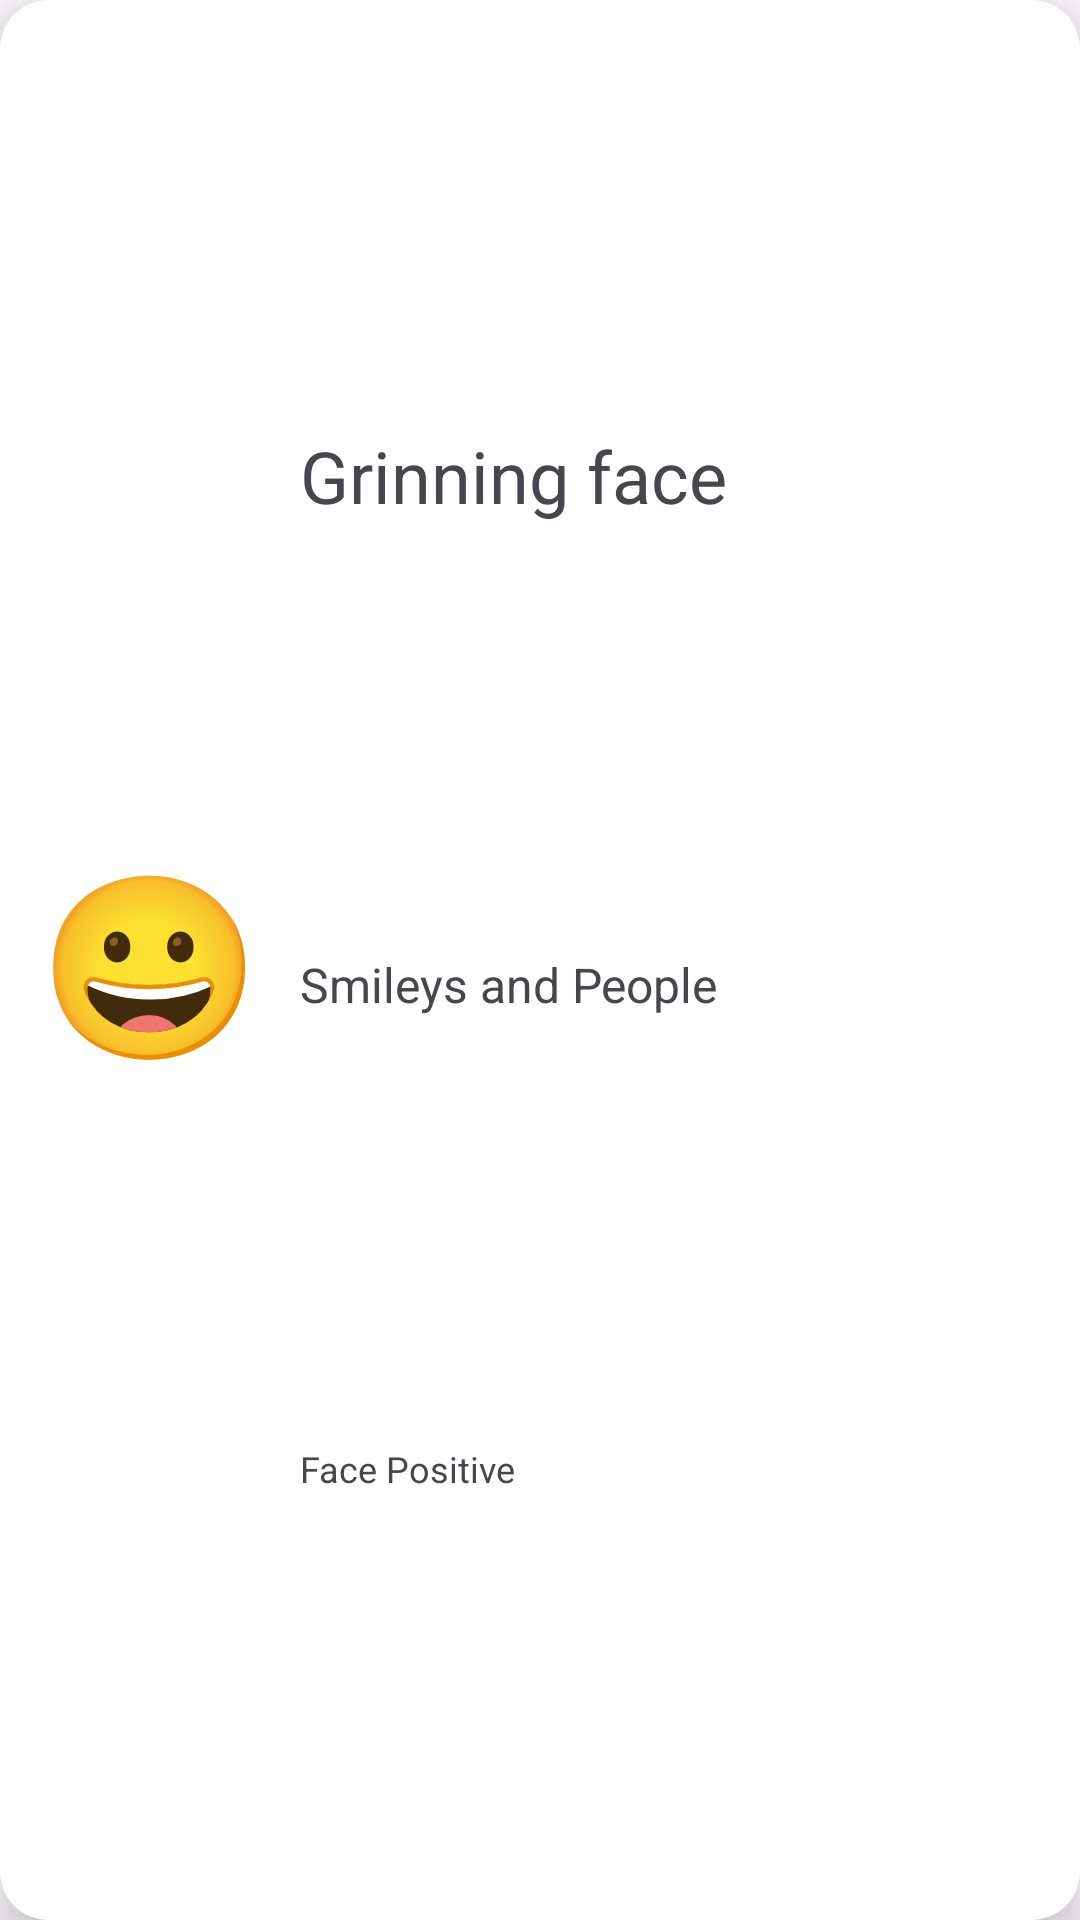

This screen was rendered from an Android layout file. Write that file and the resources it references.
<!-- AndroidManifest.xml: application theme Theme.Emojis -->
<!-- res/layout/emoji_list_item.xml -->
<?xml version="1.0" encoding="utf-8"?>
<androidx.cardview.widget.CardView
    xmlns:android="http://schemas.android.com/apk/res/android"
    xmlns:app="http://schemas.android.com/apk/res-auto"
    android:layout_width="match_parent"
    android:layout_height="@dimen/emoji_list_item_size"
    android:layout_margin="@dimen/emoji_card_margin"
    app:cardCornerRadius="@dimen/emoji_card_corner_radius"
    app:cardElevation="@dimen/emoji_card_elevation"
    android:foreground="?attr/selectableItemBackground"
    android:clickable="true"
    android:focusable="true">

    <androidx.constraintlayout.widget.ConstraintLayout
        android:layout_width="match_parent"
        android:layout_height="match_parent">

        <TextView
            android:id="@+id/emoji_icon"
            android:layout_width="@dimen/emoji_list_item_size"
            android:layout_height="@dimen/emoji_list_item_size"
            android:gravity="center"
            android:textSize="@dimen/emoji_icon_text_size"
            android:text="@string/emoji_icon_stub"
            app:layout_constraintBottom_toBottomOf="parent"
            app:layout_constraintStart_toStartOf="parent"
            app:layout_constraintTop_toTopOf="parent" />

        <TextView
            android:id="@+id/emoji_name"
            android:layout_width="wrap_content"
            android:layout_height="wrap_content"
            android:text="@string/emoji_name_stub"
            android:textSize="@dimen/emoji_name_text_size"
            app:layout_constraintBottom_toTopOf="@+id/emoji_category"
            app:layout_constraintStart_toEndOf="@+id/emoji_icon"
            app:layout_constraintTop_toTopOf="parent" />

        <TextView
            android:id="@+id/emoji_category"
            android:layout_width="wrap_content"
            android:layout_height="wrap_content"
            android:text="@string/emoji_category_stub"
            android:textSize="@dimen/emoji_category_text_size"
            app:layout_constraintTop_toBottomOf="@id/emoji_name"
            app:layout_constraintBottom_toTopOf="@+id/emoji_group"
            app:layout_constraintStart_toEndOf="@+id/emoji_icon" />

        <TextView
            android:id="@+id/emoji_group"
            android:layout_width="wrap_content"
            android:layout_height="wrap_content"
            android:text="@string/emoji_group_stub"
            android:textSize="@dimen/emoji_group_text_size"
            app:layout_constraintTop_toBottomOf="@id/emoji_category"
            app:layout_constraintBottom_toBottomOf="parent"
            app:layout_constraintStart_toEndOf="@+id/emoji_icon" />

    </androidx.constraintlayout.widget.ConstraintLayout>

</androidx.cardview.widget.CardView>
<!-- resources referenced by this layout -->
<resources>
  <dimen name="emoji_card_corner_radius">16dp</dimen>
  <dimen name="emoji_card_elevation">8dp</dimen>
  <dimen name="emoji_card_margin">8dp</dimen>
  <dimen name="emoji_category_text_size">16sp</dimen>
  <dimen name="emoji_group_text_size">12sp</dimen>
  <dimen name="emoji_icon_text_size">60sp</dimen>
  <dimen name="emoji_list_item_size">100dp</dimen>
  <dimen name="emoji_name_text_size">24sp</dimen>
  <string name="emoji_category_stub">Smileys and People</string>
  <string name="emoji_group_stub">Face Positive</string>
  <string name="emoji_icon_stub">😀</string>
  <string name="emoji_name_stub">Grinning face</string>
  <style name="Theme.Emojis" parent="Base.Theme.Emojis" />
  <style name="Base.Theme.Emojis" parent="Theme.Material3.DayNight.NoActionBar">
          
          
      </style>
</resources>
